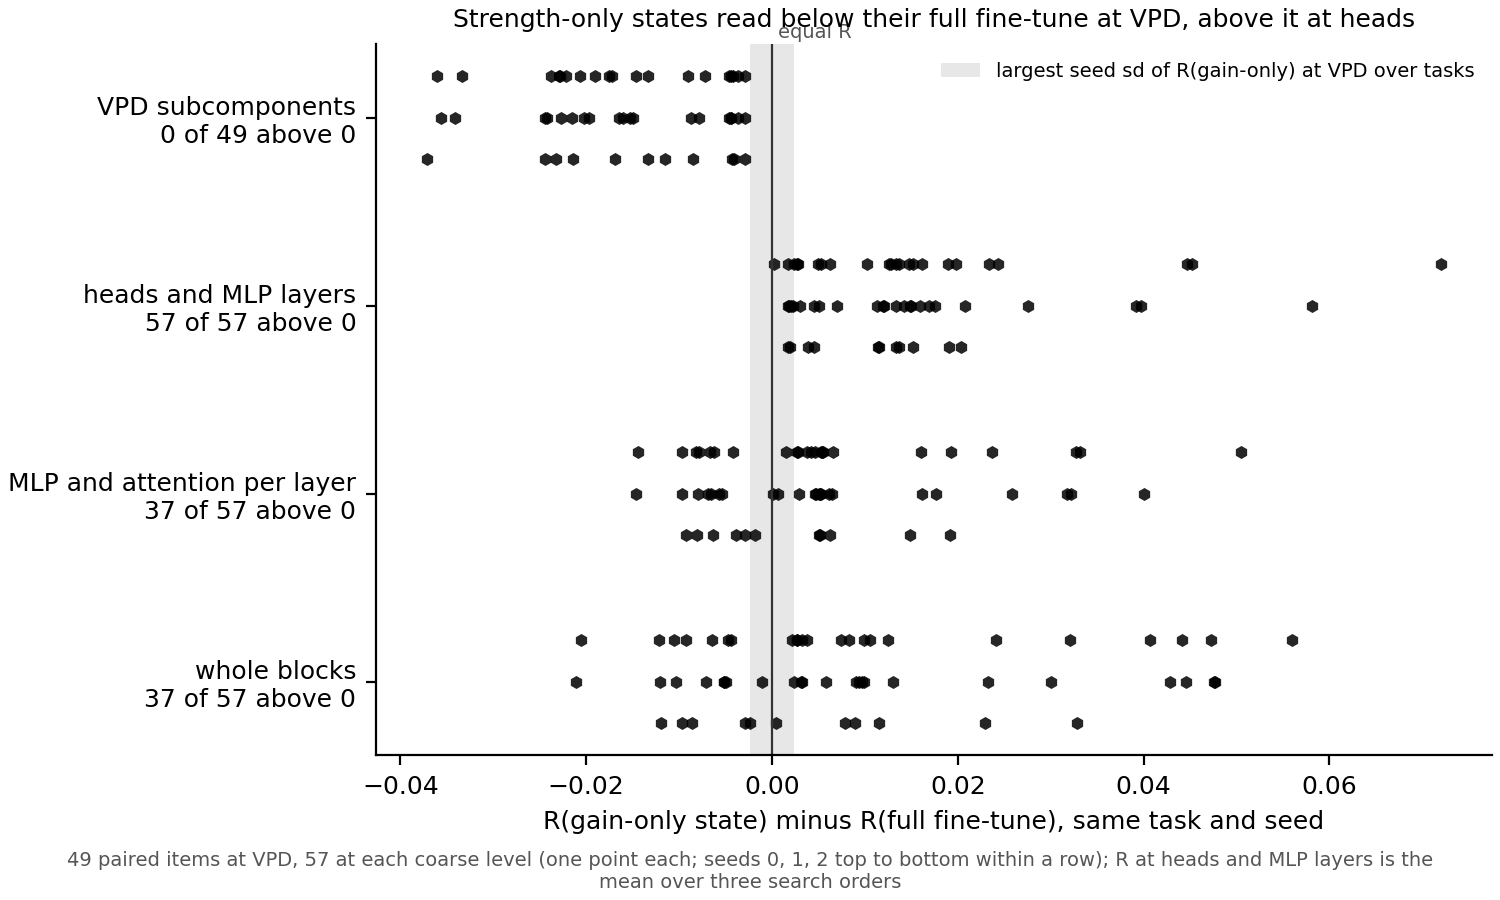

Source data for this figure (header and first rows):
item, seed, level, d
c3/cipher_s0, 0, vpd, -0.02292
c3/cipher_s0, 0, head_mlp, 0.00277
c3/cipher_s0, 0, mlp_attn, -0.008167
c3/cipher_s0, 0, block, -0.01049
c3/cipher_s1, 1, vpd, -0.02266
c3/cipher_s1, 1, head_mlp, 0.002025
c3/cipher_s1, 1, mlp_attn, -0.007991
c3/cipher_s1, 1, block, -0.01031
c3/cipher_s2, 2, vpd, -0.02136
c3/cipher_s2, 2, head_mlp, 0.001922
c3/cipher_s2, 2, mlp_attn, -0.008075
c3/cipher_s2, 2, block, -0.009636
c3/copy_s0, 0, vpd, -0.004193
c3/copy_s0, 0, head_mlp, 0.01027
c3/copy_s0, 0, mlp_attn, 0.004229
c3/copy_s0, 0, block, 0.007462
c3/copy_s1, 1, vpd, -0.004402
c3/copy_s1, 1, head_mlp, 0.01193
c3/copy_s1, 1, mlp_attn, 0.005076
c3/copy_s1, 1, block, 0.009023
c3/copy_s2, 2, vpd, -0.00426
c3/copy_s2, 2, head_mlp, 0.01136
c3/copy_s2, 2, mlp_attn, 0.005105
c3/copy_s2, 2, block, 0.008935
c3/rank1_s0, 0, vpd, -0.01335
c3/rank1_s0, 0, head_mlp, 0.002712
c3/rank1_s0, 0, mlp_attn, -0.004238
c3/rank1_s0, 0, block, -0.004417
c3/rank1_s1, 1, vpd, -0.01524
c3/rank1_s1, 1, head_mlp, 0.002268
c3/rank1_s1, 1, mlp_attn, -0.00535
c3/rank1_s1, 1, block, -0.005163
c3/rank1_s2, 2, vpd, -0.01155
c3/rank1_s2, 2, head_mlp, 0.003842
c3/rank1_s2, 2, mlp_attn, -0.002919
c3/rank1_s2, 2, block, -0.002409
case_label/real_s0, 0, head_mlp, 0.02434
case_label/real_s0, 0, mlp_attn, 0.02373
case_label/real_s0, 0, block, 0.04066
case_label/real_s1, 1, head_mlp, 0.02751
case_label/real_s1, 1, mlp_attn, 0.02589
case_label/real_s1, 1, block, 0.04288
case_label/twin_s0, 0, head_mlp, 0.072
case_label/twin_s0, 0, mlp_attn, 0.05052
case_label/twin_s0, 0, block, 0.05602
case_label/twin_s1, 1, head_mlp, 0.05808
case_label/twin_s1, 1, mlp_attn, 0.04001
case_label/twin_s1, 1, block, 0.04763
e46/ident32_s0, 0, vpd, -0.004584
e46/ident32_s0, 0, head_mlp, 0.01261
e46/ident32_s0, 0, mlp_attn, 0.005416
e46/ident32_s0, 0, block, 0.009942
e46/ident32_s1, 1, vpd, -0.004599
e46/ident32_s1, 1, head_mlp, 0.01208
e46/ident32_s1, 1, mlp_attn, 0.005159
e46/ident32_s1, 1, block, 0.009733
e46/ident32b_s0, 0, vpd, -0.00437
e46/ident32b_s0, 0, head_mlp, 0.0133
e46/ident32b_s0, 0, mlp_attn, 0.00547
e46/ident32b_s0, 0, block, 0.01055
... 160 more rows
